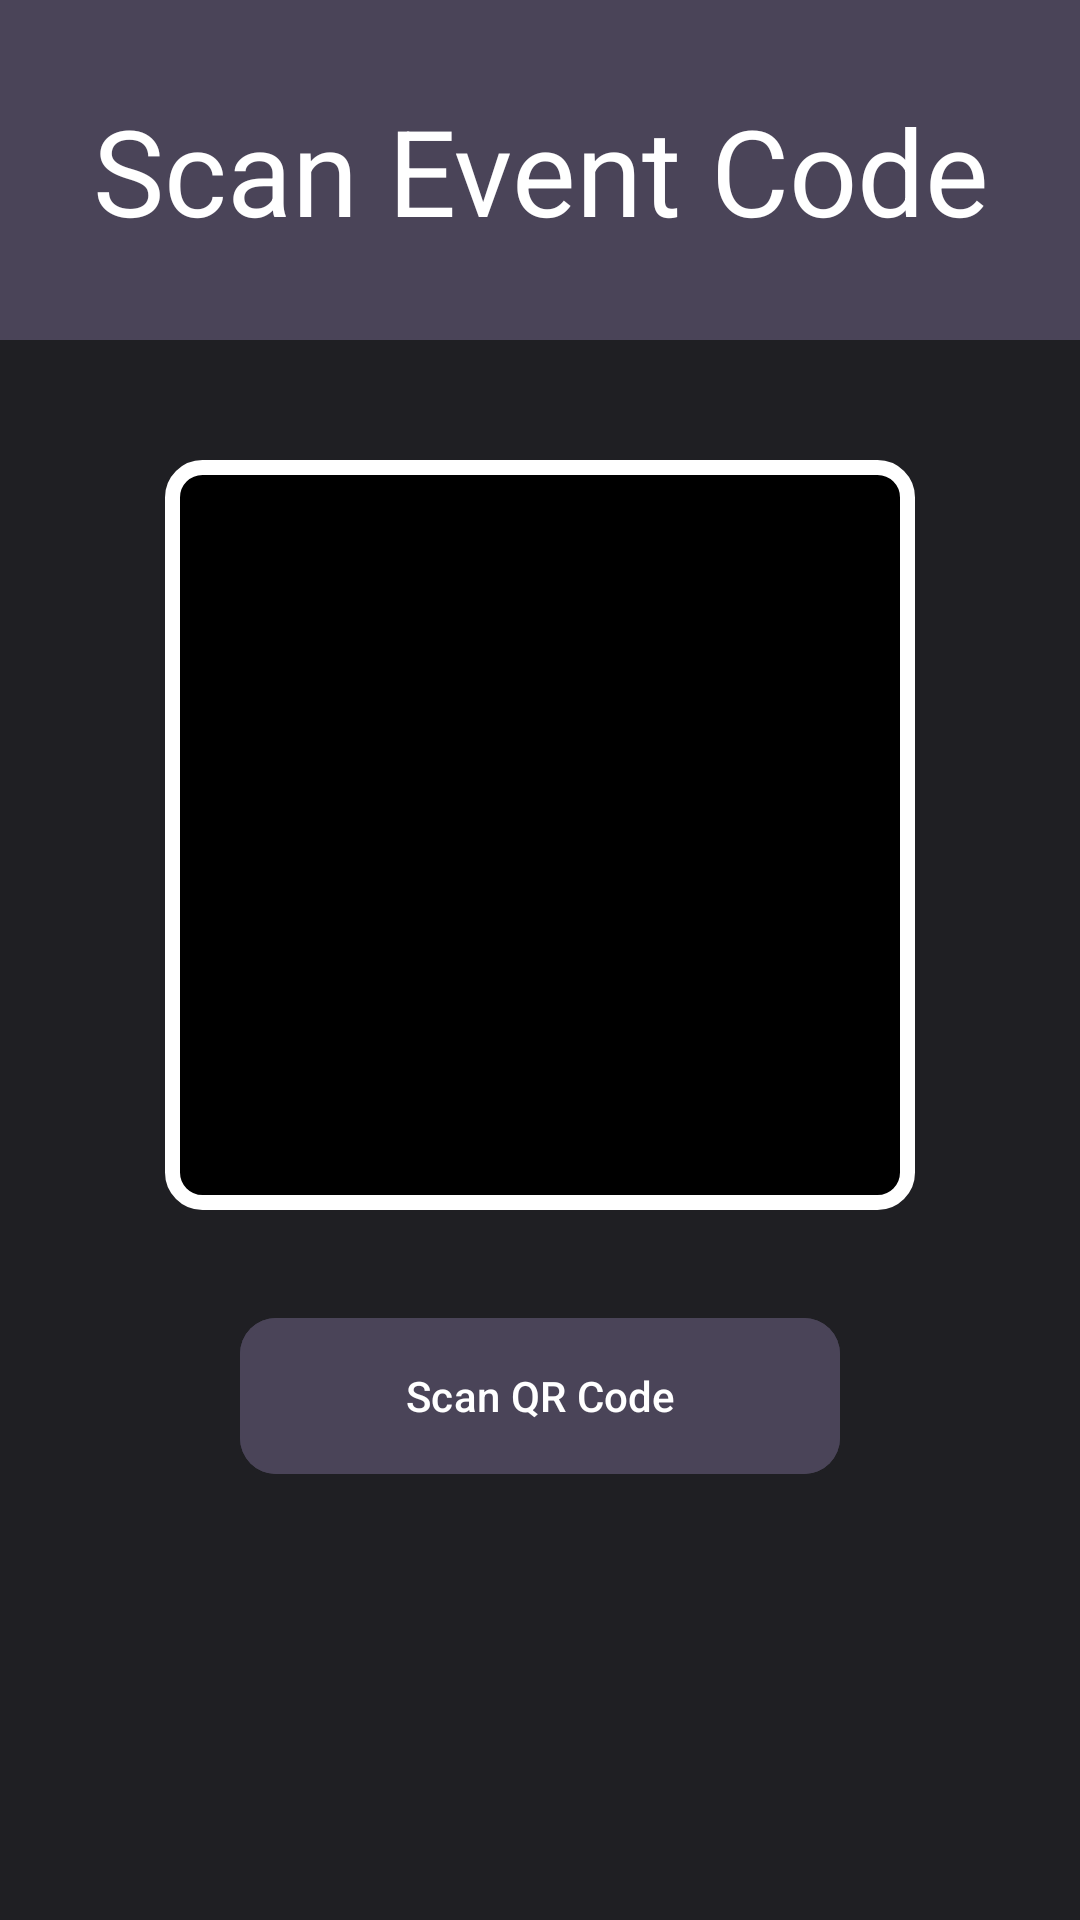

The Android layout XML behind this screen, and the referenced resources:
<!-- AndroidManifest.xml: application theme Theme.DeimosEvents -->
<!-- res/layout/activity_qr_scan.xml -->
<?xml version="1.0" encoding="utf-8"?>
<androidx.constraintlayout.widget.ConstraintLayout xmlns:android="http://schemas.android.com/apk/res/android"
    xmlns:app="http://schemas.android.com/apk/res-auto"
    android:layout_width="match_parent"
    android:layout_height="match_parent"
    android:background="#1F1F23">


    <TextView
        android:id="@+id/Header"
        android:layout_width="0dp"
        android:layout_height="wrap_content"
        android:background="#4A4458"
        android:backgroundTint="#4A4458"
        android:gravity="center"
        android:padding="30dp"
        android:text="Scan Event Code"
        android:textColor="#FFFFFF"
        android:textSize="40sp"
        app:layout_constraintEnd_toEndOf="parent"
        app:layout_constraintStart_toStartOf="parent"
        app:layout_constraintTop_toTopOf="parent" />


    <FrameLayout
        android:id="@+id/qrPreview"
        android:layout_width="250dp"
        android:layout_height="250dp"
        android:layout_marginTop="40dp"
        android:background="@drawable/qr_frame_background"
        app:layout_constraintEnd_toEndOf="parent"
        app:layout_constraintStart_toStartOf="parent"
        app:layout_constraintTop_toBottomOf="@id/Header" />


    <com.google.android.material.button.MaterialButton
        android:id="@+id/scanButton"
        android:layout_width="200dp"
        android:layout_height="60dp"
        android:layout_marginTop="32dp"
        android:backgroundTint="#4A4458"
        android:text="Scan QR Code"
        android:textColor="#FFFFFF"
        app:cornerRadius="12dp"
        app:layout_constraintEnd_toEndOf="parent"
        app:layout_constraintStart_toStartOf="parent"
        app:layout_constraintTop_toBottomOf="@id/qrPreview" />




</androidx.constraintlayout.widget.ConstraintLayout>
<!-- resources referenced by this layout -->
<resources>
  <!-- drawable qr_frame_background (drawable) -->
  <?xml version="1.0" encoding="utf-8"?>
      <shape xmlns:android="http://schemas.android.com/apk/res/android"
          android:shape="rectangle">
          <solid android:color="#000000" />
          <stroke android:color="#FFFFFF"
              android:width="5dp" />
          <corners android:radius="10dp" />
      </shape>
  <style name="Theme.DeimosEvents" parent="Theme.Material3.DayNight">
          <item name="toolbarStyle">@style/header</item>
  
          
          <item name="colorPrimary">@color/title_colour</item>
          <item name="colorPrimaryVariant">@color/purple_700</item>
          <item name="colorOnPrimary">@color/background_colour</item>
          
          <item name="colorSecondary">@color/teal_200</item>
          <item name="colorSecondaryVariant">@color/teal_700</item>
          <item name="colorOnSecondary">@color/black</item>
  
          
          <item name="android:statusBarColor">@color/title_colour</item>
          <item name="android:navigationBarColor">@color/black</item>
          <item name="android:windowOptOutEdgeToEdgeEnforcement" tools:targetApi="35">true</item>
  
          <item name="actionBarSize">100dp</item>
      </style>
  <style name="header" parent="@style/Widget.Material3.Toolbar">
          <item name="titleTextColor">@color/text_colour</item>
          <item name="android:background">@color/title_colour</item>
          <item name="android:height">15dp</item>
          <item name="android:minHeight">15dp</item>
      </style>
  <color name="title_colour">#322F35</color>
  <color name="purple_700">#FF3700B3</color>
  <color name="background_colour">#FEF7FF</color>
  <color name="teal_200">#FF03DAC5</color>
  <color name="teal_700">#FF018786</color>
  <color name="black">#FF000000</color>
  <color name="text_colour">#F5EFF7</color>
</resources>
